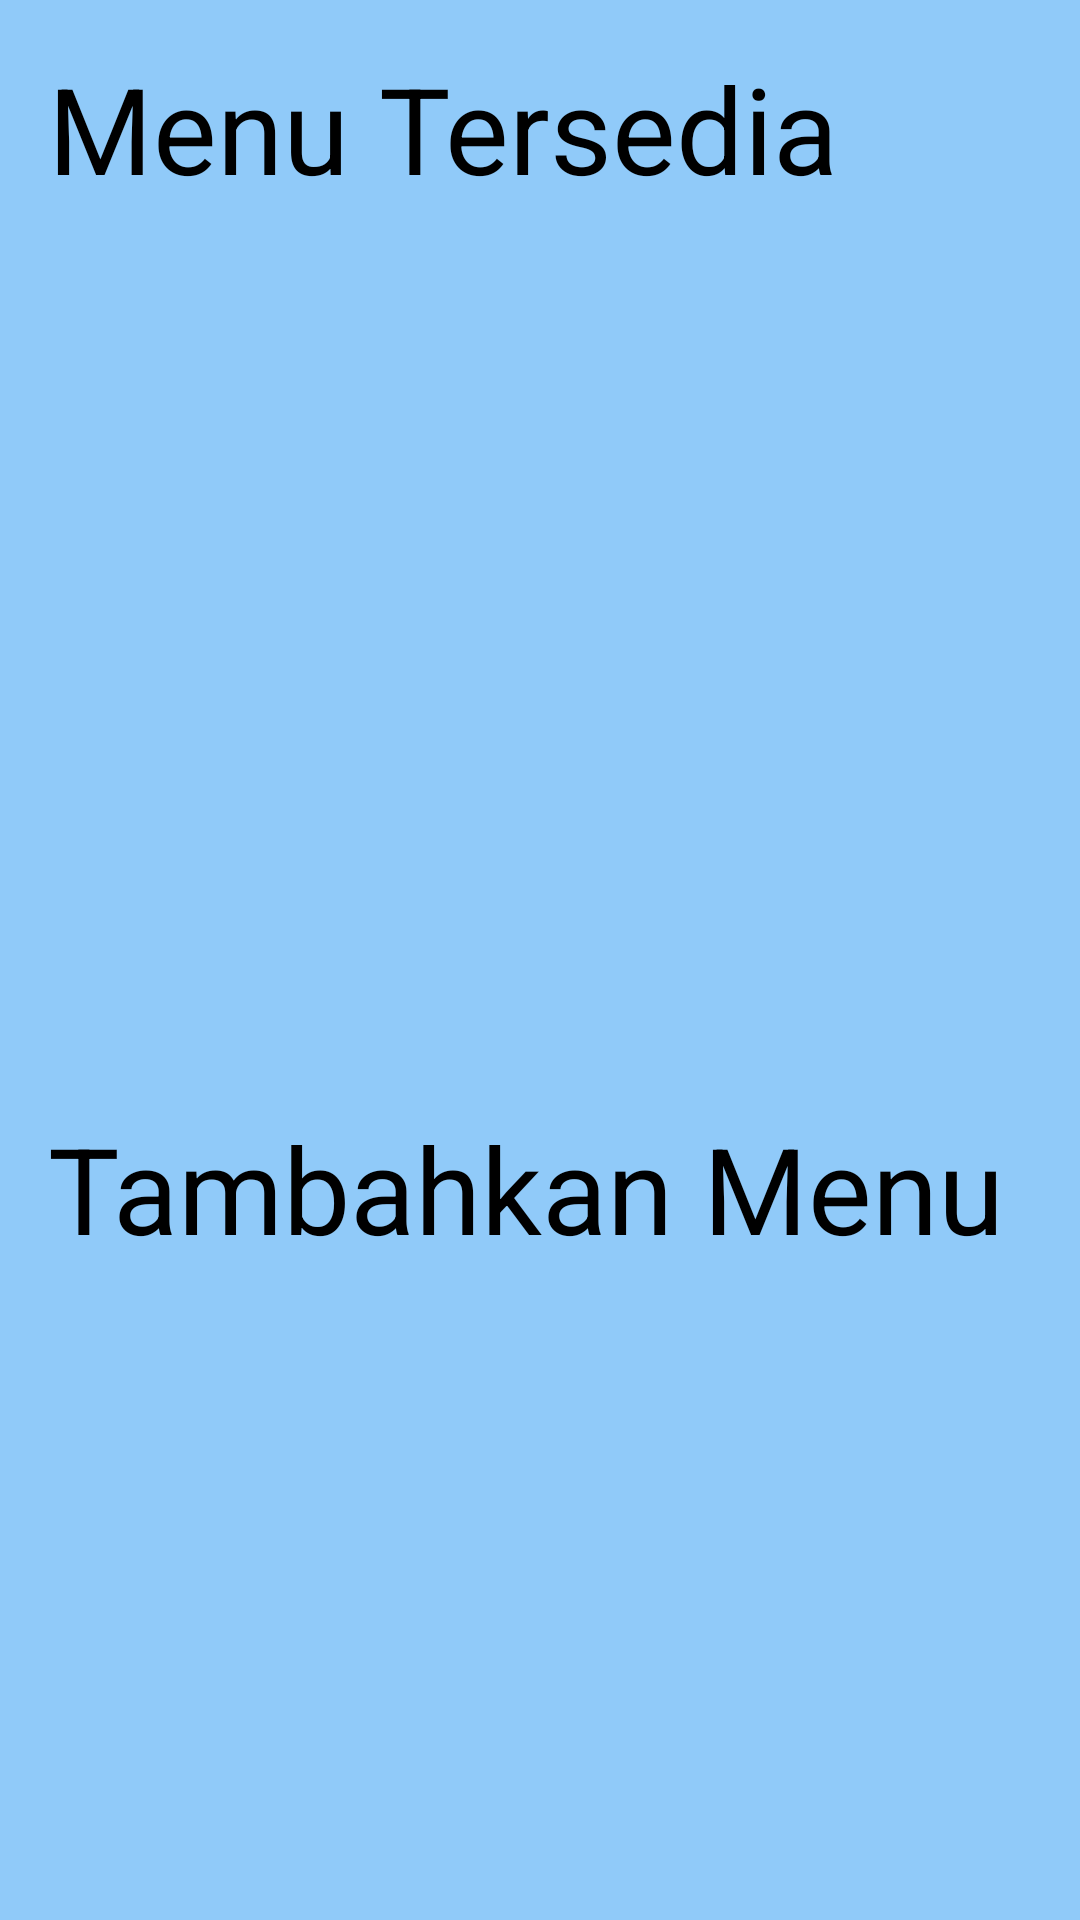

Write the Android layout XML for this screen, with the resource values it uses.
<!-- AndroidManifest.xml: application theme Theme.CapstoneSeeFood -->
<!-- res/layout/activity_kelola_menu.xml -->
<?xml version="1.0" encoding="utf-8"?>
<androidx.constraintlayout.widget.ConstraintLayout xmlns:android="http://schemas.android.com/apk/res/android"
    xmlns:app="http://schemas.android.com/apk/res-auto"
    xmlns:tools="http://schemas.android.com/tools"
    android:layout_width="match_parent"
    android:layout_height="match_parent"
    android:padding="16dp"
    android:background="#90CAF9"
    tools:context=".KelolaMenuActivity">
    <TextView
        android:id="@+id/tvMenuTersedia"
        android:layout_width="match_parent"
        android:layout_height="wrap_content"
        app:layout_constraintStart_toStartOf="parent"
        app:layout_constraintTop_toTopOf="parent"
        app:layout_constraintEnd_toEndOf="parent"
        android:text="Menu Tersedia"
        android:textSize="40sp"
        />
    <androidx.recyclerview.widget.RecyclerView
        android:id="@+id/rvMenuTersedia"
        android:layout_width="match_parent"
        android:layout_height="300dp"
        android:orientation="horizontal"
        app:layout_constraintTop_toBottomOf="@id/tvMenuTersedia"
        app:layout_constraintStart_toStartOf="parent"
        app:layout_constraintEnd_toEndOf="parent"

        />

    <TextView
        android:id="@+id/tvTambahkanMenu"
        android:layout_width="match_parent"
        android:layout_height="wrap_content"
        app:layout_constraintStart_toStartOf="parent"
        app:layout_constraintTop_toBottomOf="@id/rvMenuTersedia"
        app:layout_constraintEnd_toEndOf="parent"
        android:text="Tambahkan Menu"
        android:textSize="40sp"
        />
    <androidx.recyclerview.widget.RecyclerView
        android:id="@+id/rvTambahkanMenu"
        android:layout_width="match_parent"
        android:layout_height="300dp"
        android:orientation="horizontal"
        app:layout_constraintTop_toBottomOf="@id/tvTambahkanMenu"
        app:layout_constraintStart_toStartOf="parent"
        app:layout_constraintEnd_toEndOf="parent"

        />

    <androidx.constraintlayout.widget.Guideline
        android:id="@+id/guideKelolaMenu"
        android:layout_width="wrap_content"
        android:layout_height="wrap_content"
        android:orientation="horizontal"
        app:layout_constraintGuide_begin="384dp" />

    <androidx.constraintlayout.widget.Guideline
        android:id="@+id/guideline5"
        android:layout_width="wrap_content"
        android:layout_height="wrap_content"
        android:orientation="vertical"
        app:layout_constraintGuide_begin="1265dp" />


</androidx.constraintlayout.widget.ConstraintLayout>
<!-- resources referenced by this layout -->
<resources>
  <style name="Theme.CapstoneSeeFood" parent="Theme.MaterialComponents.DayNight.DarkActionBar">
          
          <item name="colorPrimary">@color/purple_500</item>
          <item name="colorPrimaryVariant">@color/purple_700</item>
          <item name="colorOnPrimary">@color/white</item>
          
          <item name="colorSecondary">@color/teal_200</item>
          <item name="colorSecondaryVariant">@color/teal_700</item>
          <item name="colorOnSecondary">@color/black</item>
          
          <item name="android:statusBarColor">?attr/colorPrimaryVariant</item>
          
      </style>
  <color name="purple_500">#0F9D58</color>
  <color name="purple_700">#0F9D58</color>
  <color name="white">#FFFFFFFF</color>
  <color name="teal_200">#FF03DAC5</color>
  <color name="teal_700">#FF018786</color>
  <color name="black">#FF000000</color>
</resources>
